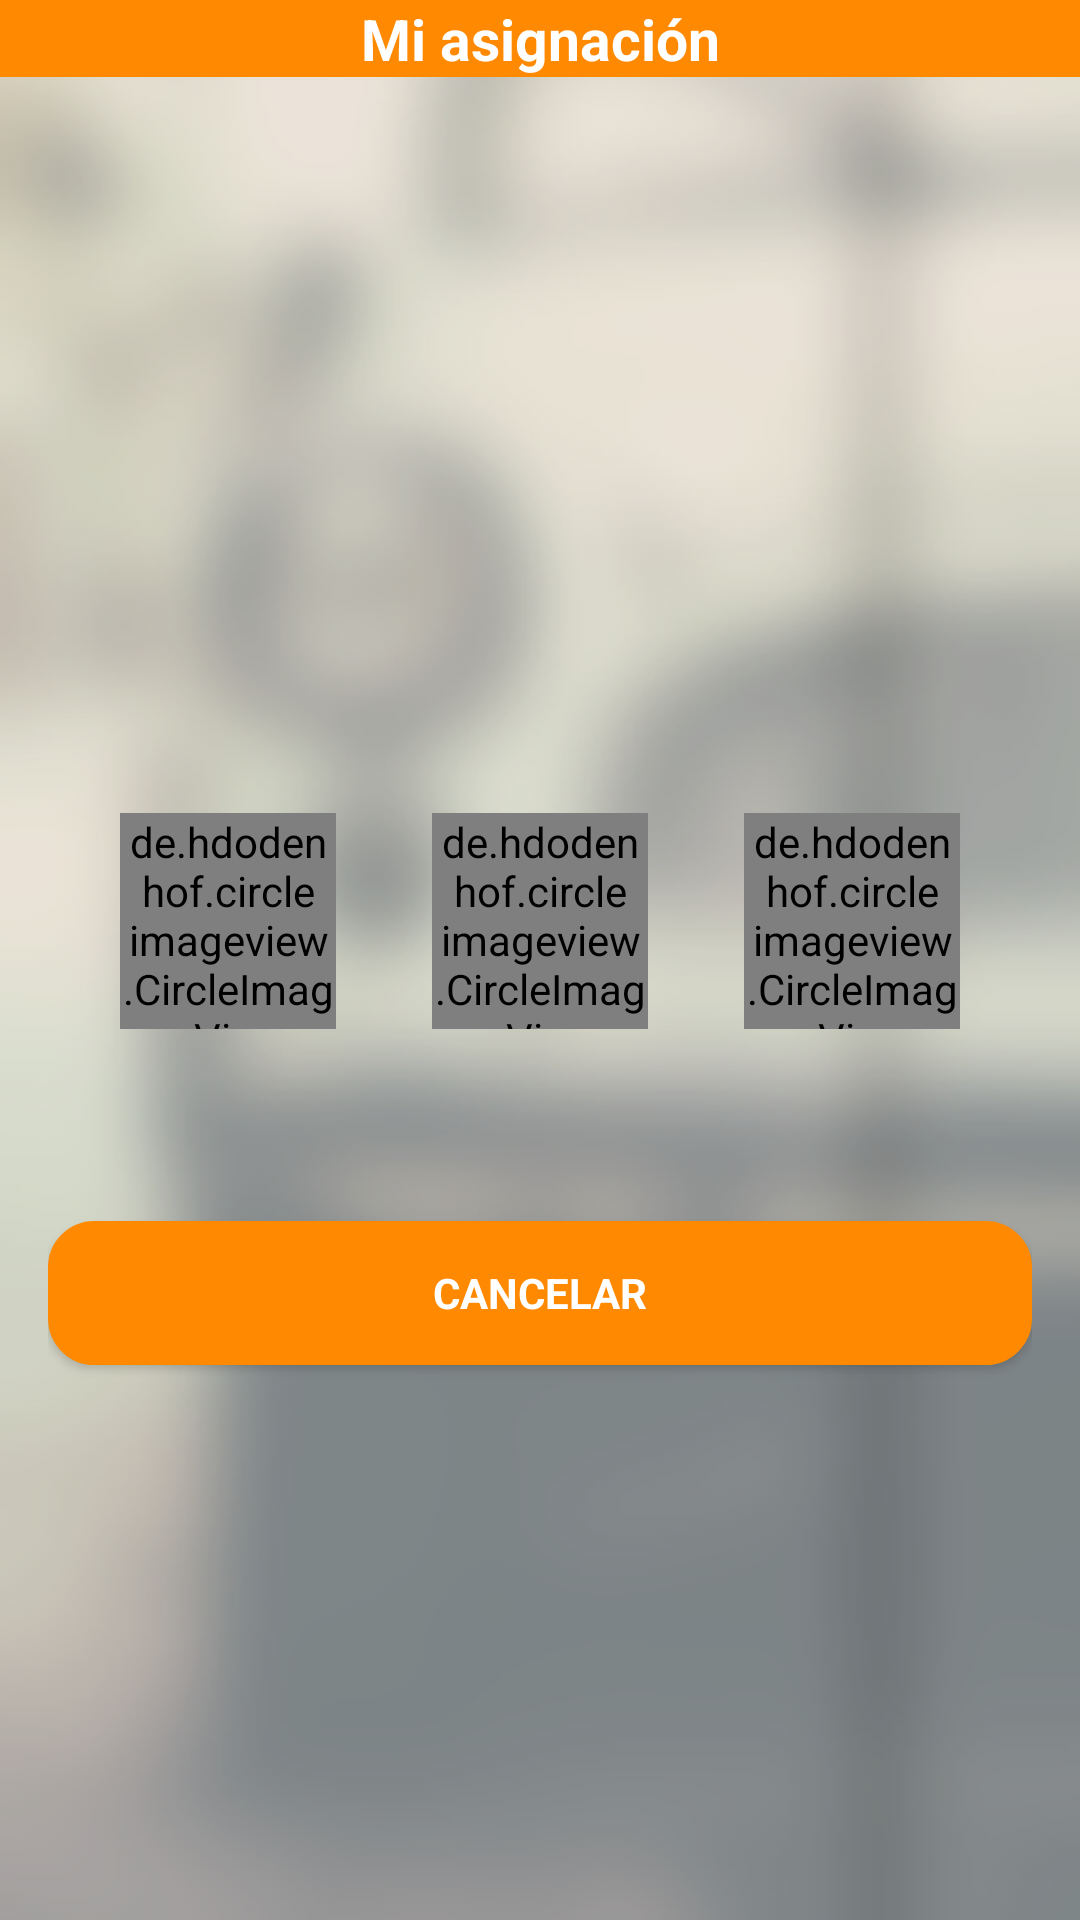

Layout XML and referenced resources for this Android screen:
<!-- AndroidManifest.xml: application theme Theme.AppCompat.NoActionBar -->
<!-- res/layout/fragment_assignation.xml -->
<LinearLayout xmlns:android="http://schemas.android.com/apk/res/android"
    xmlns:tools="http://schemas.android.com/tools"
    android:layout_width="match_parent"
    android:layout_height="match_parent"
    xmlns:app="http://schemas.android.com/apk/res-auto"
    tools:context="avidos.autok.activity.AssignationFragment"
    android:orientation="vertical"
    android:background="@drawable/background">

    <TextView
        android:id="@+id/new_asignation_title"
        android:layout_width="match_parent"
        android:layout_height="wrap_content"
        android:textColor="@color/colorAppWhiteText"
        android:textSize="19sp"
        android:background="@color/colorAppOrange"
        android:gravity="center"
        android:textStyle="bold"
        android:text="@string/title_new_assignation" />

    <ScrollView
        android:layout_width="match_parent"
        android:layout_height="match_parent"
        android:layout_marginLeft="@dimen/activity_horizontal_margin"
        android:layout_marginRight="@dimen/activity_horizontal_margin">

        <LinearLayout
            android:layout_width="match_parent"
            android:layout_height="wrap_content"
            android:layout_gravity="center"
            android:orientation="vertical">

            <TextView
                android:id="@+id/car_info"
                android:layout_width="match_parent"
                android:layout_height="wrap_content"
                android:layout_marginTop="@dimen/activity_vertical_margin"
                android:layout_marginBottom="@dimen/activity_vertical_margin"
                android:maxLines="1"
                android:ellipsize="marquee"
                android:marqueeRepeatLimit ="marquee_forever"
                android:focusable="true"
                android:focusableInTouchMode="true"
                android:scrollHorizontally="true"
                android:textColor="@color/colorAppGrayText"
                android:textSize="21sp"
                android:gravity="center"
                android:textStyle="bold" />

            <LinearLayout
                android:layout_width="wrap_content"
                android:layout_height="wrap_content"
                android:layout_gravity="center_horizontal"
                android:layout_marginTop="@dimen/activity_vertical_margin"
                android:layout_marginBottom="@dimen/activity_vertical_margin"
                android:orientation="horizontal">

                <de.hdodenhof.circleimageview.CircleImageView
                    android:id="@+id/car_image_1"
                    app:layout_marginTopPercent="2%"
                    android:layout_width="72dp"
                    android:layout_height="72dp"
                    android:layout_weight="1"
                    android:layout_marginLeft="@dimen/activity_vertical_margin"
                    android:layout_marginRight="@dimen/activity_vertical_margin"
                    android:src="@drawable/foto" />

                <de.hdodenhof.circleimageview.CircleImageView
                    android:id="@+id/car_image_2"
                    android:layout_width="72dp"
                    android:layout_height="72dp"
                    android:layout_weight="1"
                    android:layout_marginLeft="@dimen/activity_vertical_margin"
                    android:layout_marginRight="@dimen/activity_vertical_margin"
                    android:src="@drawable/foto" />

                <de.hdodenhof.circleimageview.CircleImageView
                    android:id="@+id/car_image_3"
                    android:layout_width="72dp"
                    android:layout_height="72dp"
                    android:layout_weight="1"
                    android:layout_marginLeft="@dimen/activity_vertical_margin"
                    android:layout_marginRight="@dimen/activity_vertical_margin"
                    android:src="@drawable/foto" />

            </LinearLayout>

            <android.support.v7.widget.RecyclerView
                android:id="@+id/recycler_view_options"
                android:layout_width="match_parent"
                android:layout_height="match_parent"
                android:layout_marginTop="@dimen/activity_vertical_margin"
                android:layout_marginBottom="@dimen/activity_vertical_margin"
                android:scrollbars="vertical"/>

            <Button
                android:id="@+id/reasign_button"
                style="?android:textAppearanceSmall"
                android:layout_width="match_parent"
                android:layout_height="wrap_content"
                android:layout_marginTop="@dimen/activity_vertical_margin"
                android:layout_marginBottom="@dimen/activity_vertical_margin"
                android:background="@drawable/rounded_border_button"
                android:text="@string/action_cancel"
                android:textColor="@color/colorAppWhiteText"
                android:textStyle="bold" />

        </LinearLayout>

    </ScrollView>

</LinearLayout>
<!-- resources referenced by this layout -->
<resources>
  <color name="colorAppGrayText">#303030</color>
  <color name="colorAppOrange">#FF8900</color>
  <color name="colorAppWhiteText">#FFFFFF</color>
  <dimen name="activity_horizontal_margin">16dp</dimen>
  <dimen name="activity_vertical_margin">16dp</dimen>
  <!-- drawable background: png bitmap (drawable, 161382 bytes) -->
  <!-- drawable foto: png bitmap (drawable, 3268 bytes) -->
  <!-- drawable rounded_border_button (drawable) -->
  <?xml version="1.0" encoding="utf-8"?>
  <shape xmlns:android="http://schemas.android.com/apk/res/android"
      android:shape="rectangle" android:padding="10dp">
      <solid android:color="@color/colorAppOrange"/>
      <stroke android:width="1dp" android:color="@color/colorAppOrange"/>
      <corners
          android:bottomRightRadius="15dp"
          android:bottomLeftRadius="15dp"
          android:topLeftRadius="15dp"
          android:topRightRadius="15dp"/>
  </shape>
  <string name="action_cancel">Cancelar</string>
  <string name="title_new_assignation">Mi asignación</string>
</resources>
